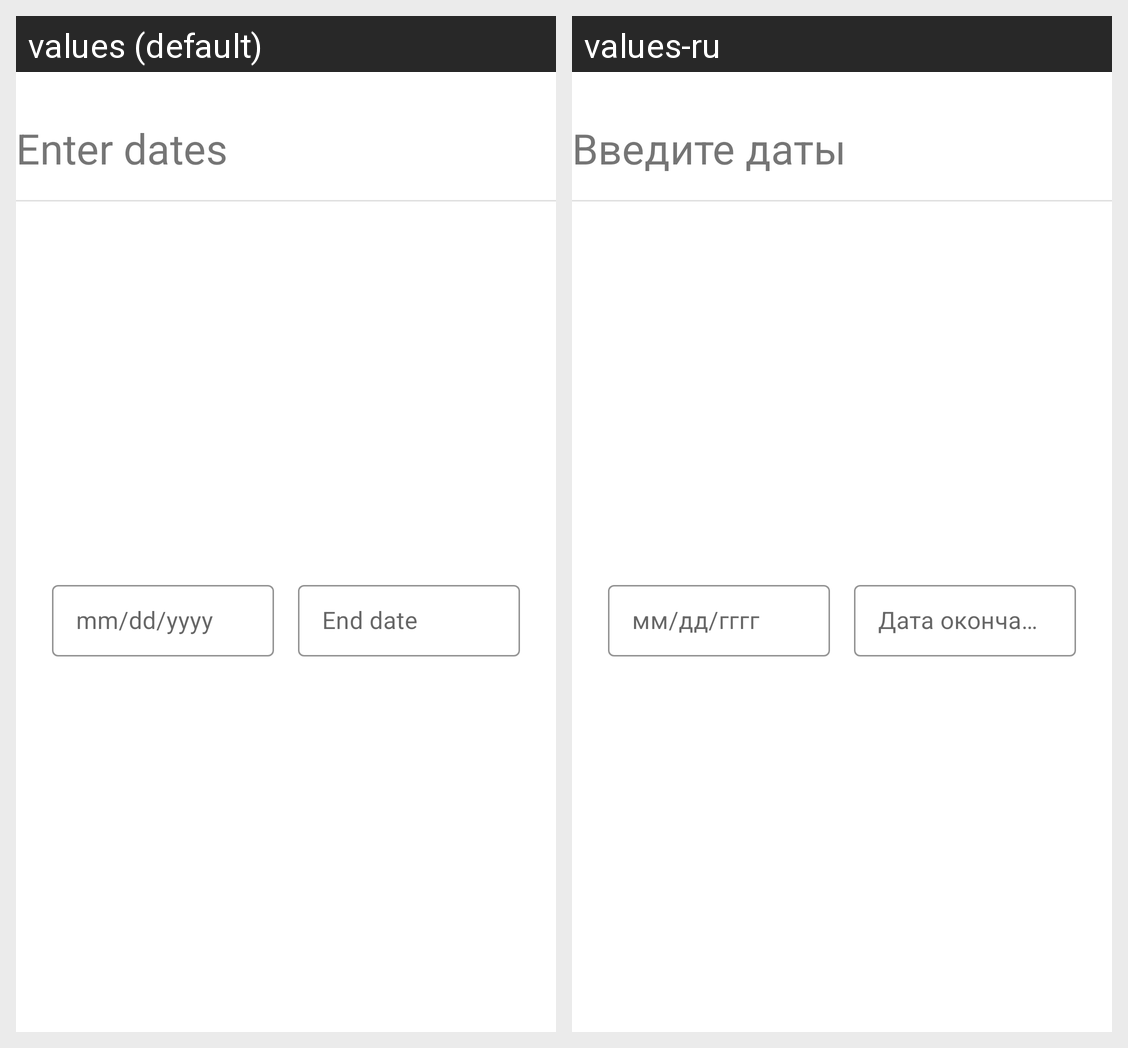

Translations of the strings shown on this Android screen, per locale in the grid:
Android screen res/layout/dialog_date_picker.xml rendered under 2 locales, left to right: values (default), values-ru. Device: Nexus 5 (rendered at 1080×1920; each locale shown at half size, 540×960, under a caption strip naming it); theme Theme.NetologyWork.
Strings drawn on this screen, with the default value and each locale's value (text and hints the layout hard-codes, and strings that could not be matched under every locale, appear in the picture but are not listed):

enter_dates
  values: Enter dates
  values-ru: Введите даты

mm_dd_yyyy
  values: mm/dd/yyyy
  values-ru: мм/дд/гггг

end_date
  values: End date
  values-ru: Дата окончания
